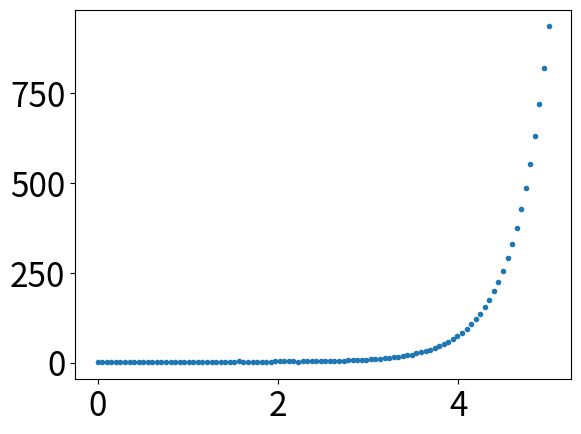
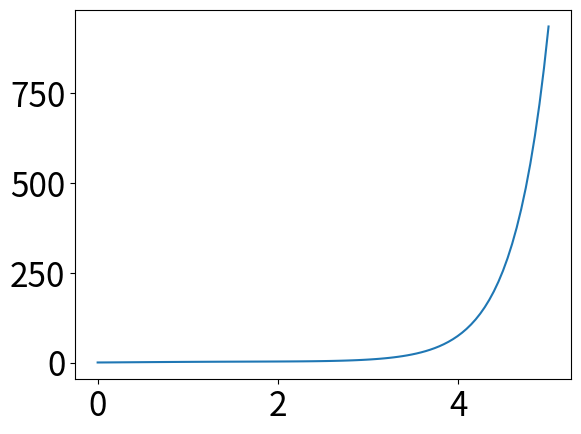
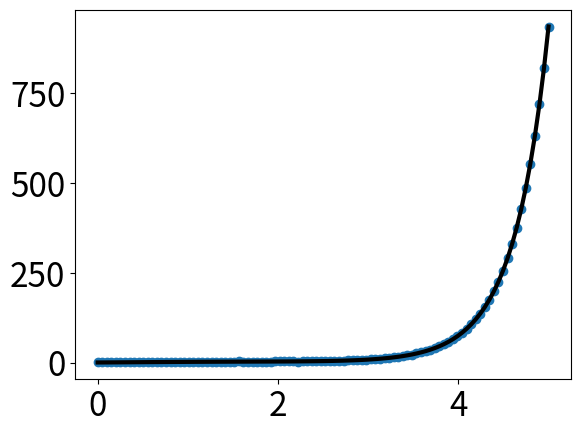

Source code (Python) for these figures, in order:
#--coding:utf-8--
import numpy
from numpy import *
import matplotlib as mpl
import matplotlib.pyplot as plt

#通过rcParams设置全局纵横轴字体大小
mpl.rcParams['xtick.labelsize'] = 24
mpl.rcParams['ytick.labelsize'] = 24
random.seed(42)
#x轴采样点
x = linspace(0,5,100)

#y轴数据 俩*是乘方
y = 2 * sin(x) +0.3 * x ** x
y_data = y + random.normal(scale=0.3,size=100)

#指定图表名称
plt.figure('data')

# '.'表明画散点图,每个散点形状是个圆圈
plt.plot(x,y_data,'.')

#plot默认画连线图
plt.figure('model')
plt.plot(x,y)

plt.figure('data & model')
# 通过'k'指定线的颜色，lw指定线的宽度
# 第三个参数除了颜色也可以指定线形，比如'r--'表示红色虚线
# 更多属性可以参考官网：http://matplotlib.org/api/pyplot_api.html
plt.plot(x,y,'k',lw=3)

#scatter可以更容易的生成散点图
'''
matplotlib.pyplot.scatter(x, y, s=20, c='b', marker='o', cmap=None, norm=None, vmin=None, vmax=None, alpha=None, linewidths=None, verts=None, hold=None,**kwargs)，
其中，xy是点的坐标，s点的大小，maker是形状可以maker=（5，1）5表示形状是5边型，1表示是星型（0表示多边形，2放射型，3圆形）；
alpha表示透明度；facecolor=‘none’表示不填充。
'''
plt.scatter(x,y_data)

plt.savefig('result.png')

plt.show() #加上这句才会显示在屏幕上